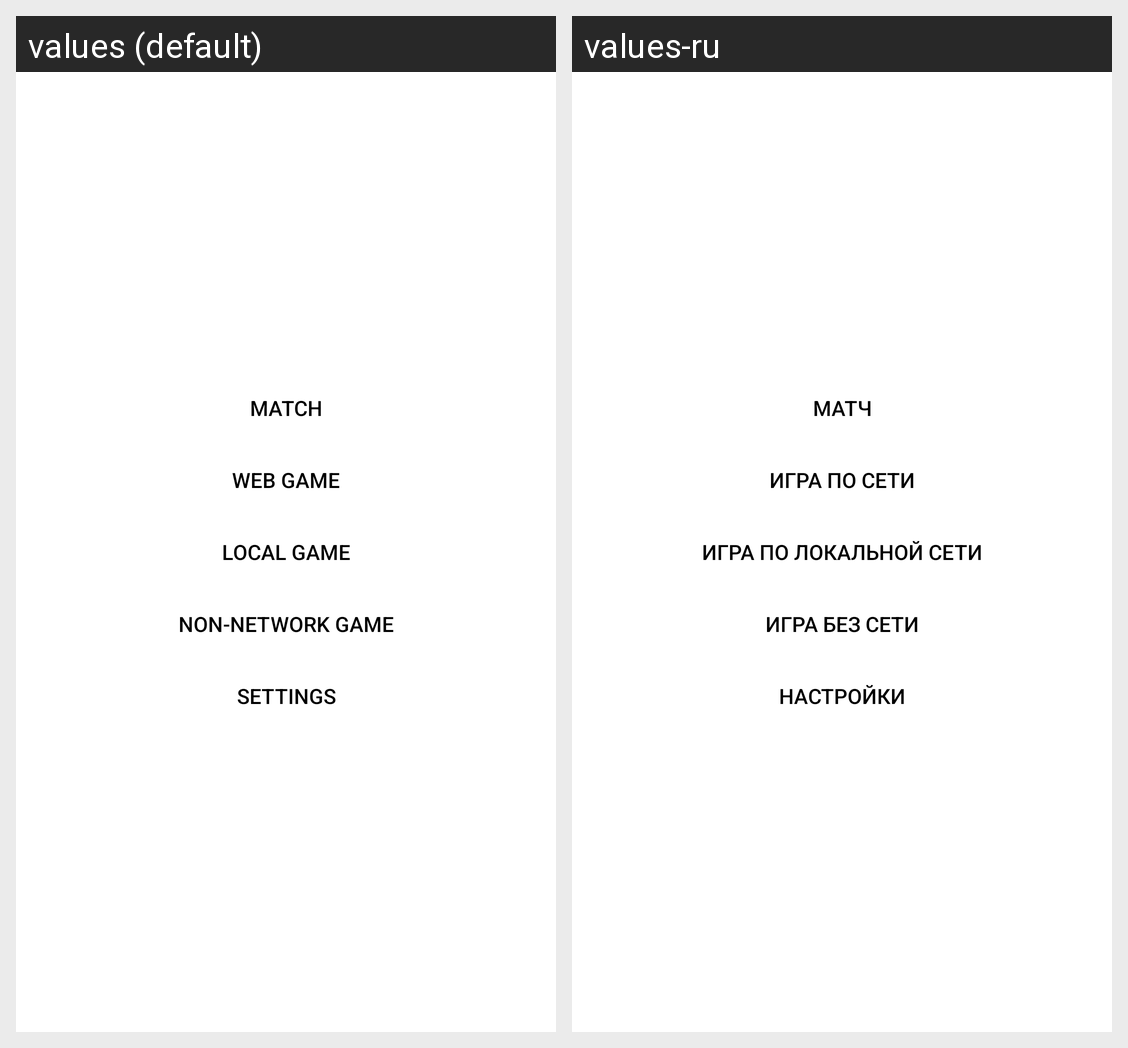

The same Android screen rendered under two of its app's locales, left to right. List the strings drawn on it with the default value and each locale's translation.
Android screen res/layout/fragment_main.xml rendered under 2 locales, left to right: values (default), values-ru. Device: Nexus 5 (rendered at 1080×1920; each locale shown at half size, 540×960, under a caption strip naming it); theme Theme.ChroniclesOfWW2.
Strings drawn on this screen, with the default value and each locale's value (text and hints the layout hard-codes, and strings that could not be matched under every locale, appear in the picture but are not listed):

match
  values: Match
  values-ru: Матч

web_game
  values: Web game
  values-ru: Игра по сети

local_game
  values: Local game
  values-ru: Игра по локальной сети

non_network_game
  values: Non-network game
  values-ru: Игра без сети

settings
  values: Settings
  values-ru: Настройки
